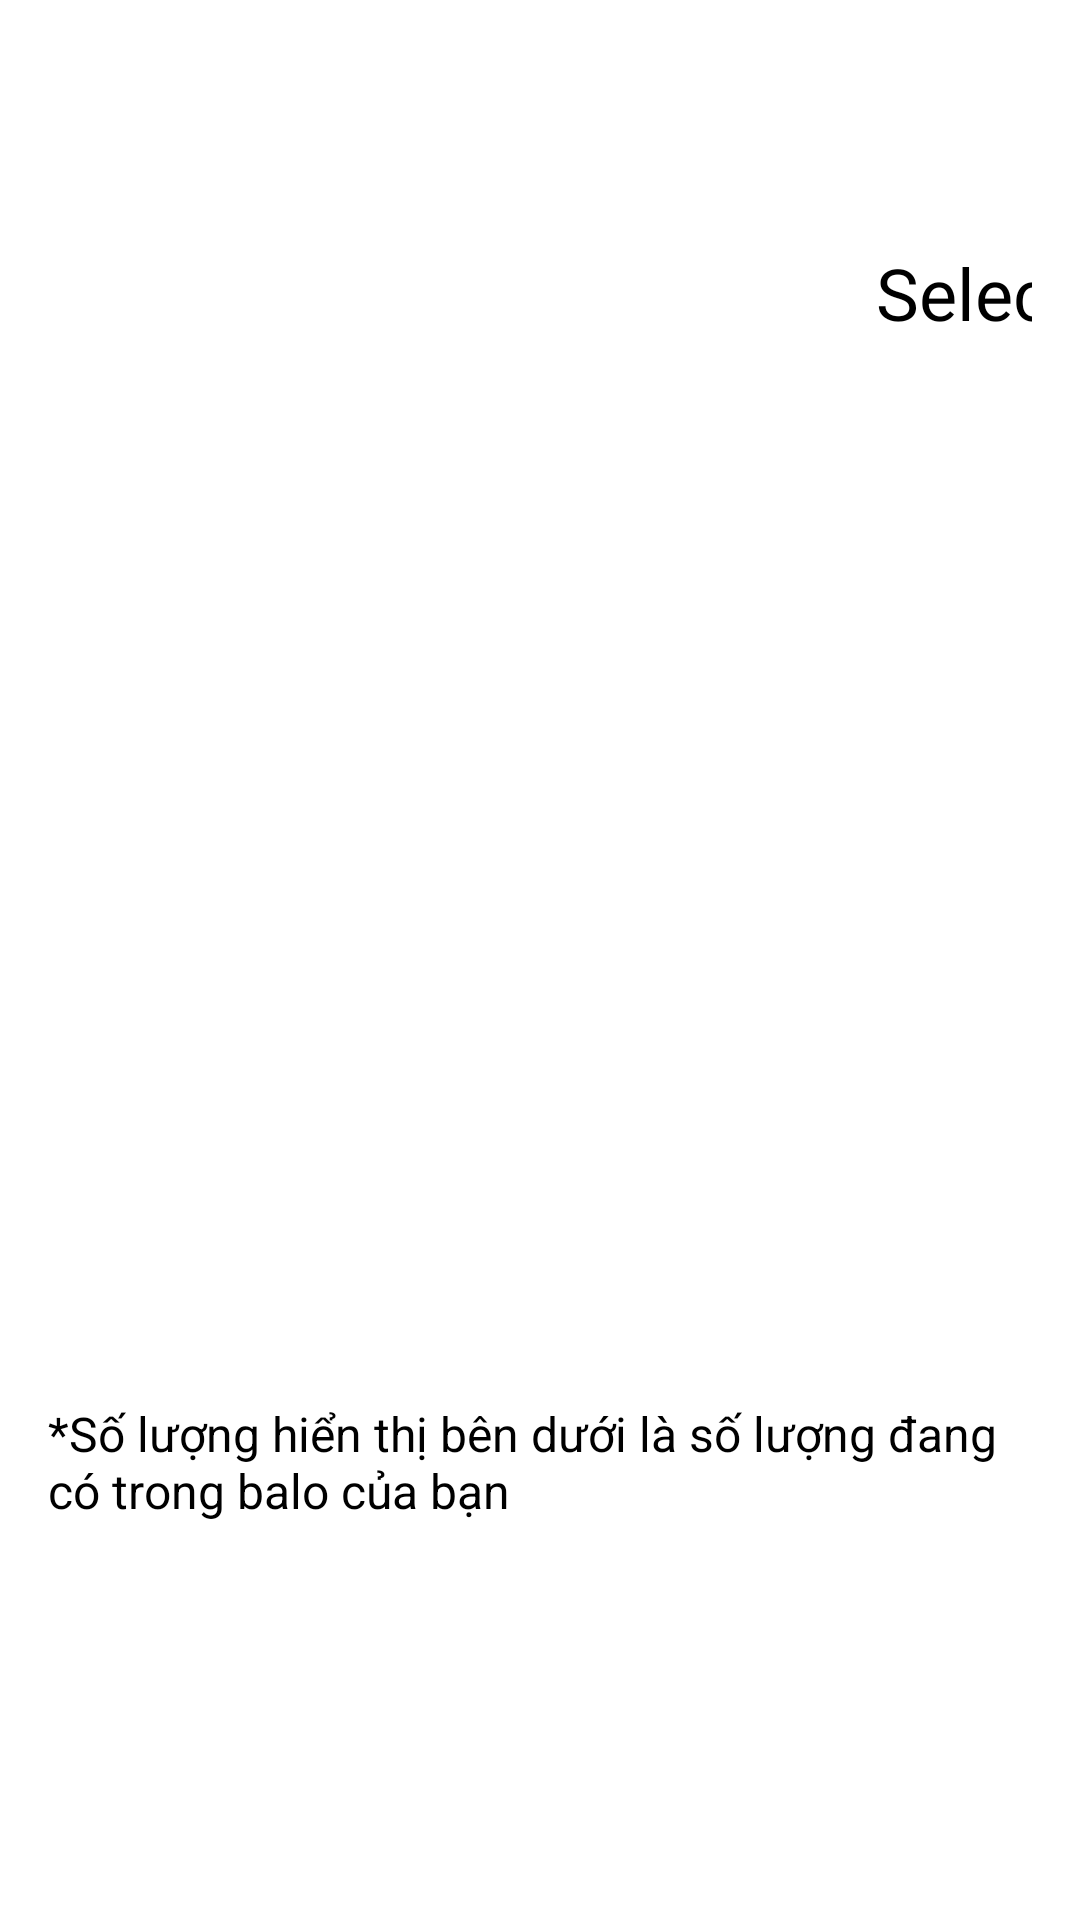

Here is an Android app screen rendered from its layout file. Give the layout XML and the strings, colors and styles it references.
<!-- AndroidManifest.xml: application theme Theme.PokemomPROJ -->
<!-- res/layout/gift.xml -->
<?xml version="1.0" encoding="utf-8"?>
<androidx.constraintlayout.widget.ConstraintLayout xmlns:android="http://schemas.android.com/apk/res/android"
    xmlns:app="http://schemas.android.com/apk/res-auto"
    xmlns:tools="http://schemas.android.com/tools"
    android:background="#FFFFFF"
    android:layout_width="match_parent"
    android:layout_height="match_parent"
    android:orientation="vertical"
    android:padding="16dp">


    <TextView
        android:layout_width="wrap_content"
        android:layout_height="wrap_content"
        android:layout_gravity="center"
        android:layout_marginStart="276dp"
        android:paddingBottom="16dp"
        android:text="Select Your Gift"
        android:textSize="24sp"
        app:layout_constraintBottom_toBottomOf="parent"
        app:layout_constraintStart_toStartOf="parent"
        app:layout_constraintTop_toTopOf="parent"
        app:layout_constraintVertical_bias="0.117" />

    <TextView
        android:id="@+id/textView"
        android:layout_width="wrap_content"
        android:layout_height="wrap_content"
        android:text="*Số lượng hiển thị bên dưới là số lượng đang có trong balo của bạn"
        android:textSize="16sp"
        app:layout_constraintBottom_toBottomOf="parent"
        app:layout_constraintEnd_toEndOf="parent"
        app:layout_constraintHorizontal_bias="0.447"
        app:layout_constraintStart_toStartOf="parent"
        app:layout_constraintTop_toTopOf="parent"
        app:layout_constraintVertical_bias="0.795" />

    <androidx.recyclerview.widget.RecyclerView
        android:id="@+id/recyclerViewImageItem"
        android:layout_width="525dp"
        android:layout_height="150dp"
        app:layout_constraintBottom_toBottomOf="parent"
        app:layout_constraintEnd_toEndOf="parent"
        app:layout_constraintStart_toStartOf="parent"
        app:layout_constraintTop_toTopOf="parent" />


</androidx.constraintlayout.widget.ConstraintLayout>
<!-- resources referenced by this layout -->
<resources>
  <style name="Theme.PokemomPROJ" parent="Theme.MaterialComponents.DayNight.DarkActionBar">
          
          <item name="colorPrimary">@color/purple_200</item>
          <item name="colorPrimaryVariant">@color/purple_700</item>
          <item name="colorOnPrimary">@color/black</item>
          
          <item name="colorSecondary">@color/teal_200</item>
          <item name="colorSecondaryVariant">@color/teal_200</item>
          <item name="colorOnSecondary">@color/black</item>
          
          <item name="android:statusBarColor">?attr/colorPrimaryVariant</item>
          
      </style>
  <color name="purple_200">#BB86FC</color>
  <color name="purple_700">#3700B3</color>
  <color name="black">#000000</color>
  <color name="teal_200">#03DAC5</color>
</resources>
